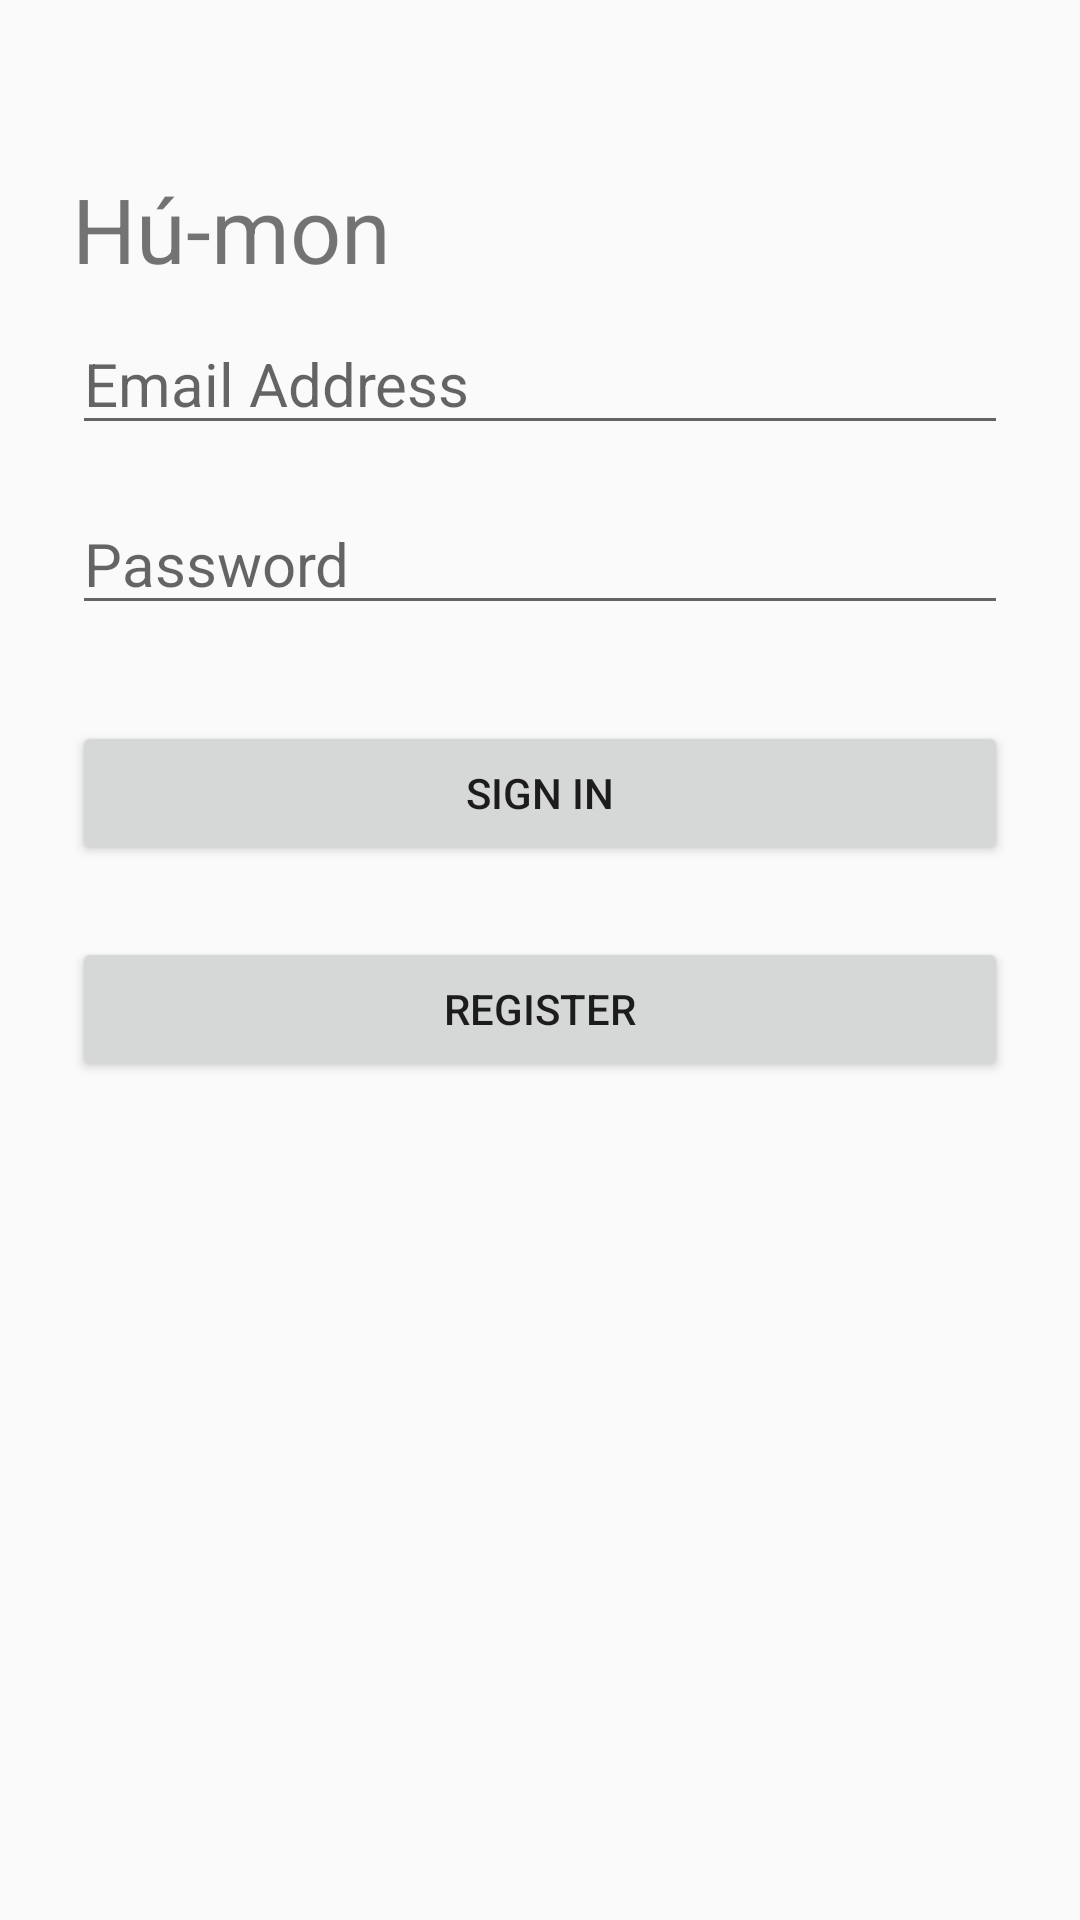

Android layout source for this screen:
<!-- AndroidManifest.xml: application theme AppTheme -->
<!-- res/layout/login_layout.xml -->
<?xml version="1.0" encoding="utf-8"?>
<LinearLayout xmlns:android="http://schemas.android.com/apk/res/android"
    xmlns:tools="http://schemas.android.com/tools"
    android:layout_width="match_parent"
    android:layout_height="wrap_content"
    android:orientation="vertical"
    android:paddingLeft="24dp"
    android:paddingRight="24dp"
    android:paddingTop="56dp"
    tools:context="edu.wisc.ece454.hu_mon.Activities.LoginActivity">


    <TextView
        android:id="@+id/logoTextView"
        android:layout_width="match_parent"
        android:layout_height="wrap_content"
        android:layout_alignParentTop="true"
        android:ems="10"
        android:text="@string/app_name"
        android:textSize="30dp"
        />

    <EditText
        android:id="@+id/emailEditText"
        android:layout_width="match_parent"
        android:layout_height="wrap_content"
        android:layout_alignParentTop="true"
        android:layout_centerHorizontal="true"
        android:layout_marginBottom="8dp"
        android:layout_marginTop="8dp"
        android:hint="Email Address"
        android:inputType="textWebEmailAddress"
        android:textSize="20dp"
        android:imeOptions="actionDone"/>

    <EditText
        android:id="@+id/passwordEditText"
        android:layout_width="match_parent"
        android:layout_height="wrap_content"
        android:layout_below="@+id/emailEditText"
        android:layout_centerHorizontal="true"
        android:layout_marginBottom="8dp"
        android:layout_marginTop="8dp"
        android:hint="Password"
        android:inputType="textPassword"
        android:textSize="20dp"
        android:imeOptions="actionDone"/>

    <Button
        android:id="@+id/signInButton"
        android:layout_width="match_parent"
        android:layout_height="wrap_content"
        android:layout_below="@id/passwordEditText"
        android:layout_centerHorizontal="true"
        android:layout_marginBottom="24dp"
        android:layout_marginTop="24dp"
        android:onClick="signInAccount"
        android:padding="12dp"
        android:text="Sign In" />

    <Button
        android:id="@+id/registerButton"
        android:layout_width="match_parent"
        android:layout_height="wrap_content"
        android:layout_below="@id/signInButton"
        android:layout_centerHorizontal="true"
        android:layout_marginBottom="24dp"
        android:onClick="registerAccount"
        android:text="Register" />

</LinearLayout>
<!-- resources referenced by this layout -->
<resources>
  <string name="app_name">Hú-mon</string>
  <style name="AppTheme" parent="Theme.AppCompat.Light.DarkActionBar">
          
          <item name="colorPrimary">@color/colorPrimary</item>
          <item name="colorPrimaryDark">@color/colorPrimaryDark</item>
          <item name="colorAccent">@color/colorAccent</item>
      </style>
  <color name="colorPrimary">#3F51B5</color>
  <color name="colorPrimaryDark">#303F9F</color>
  <color name="colorAccent">#FF4081</color>
</resources>
